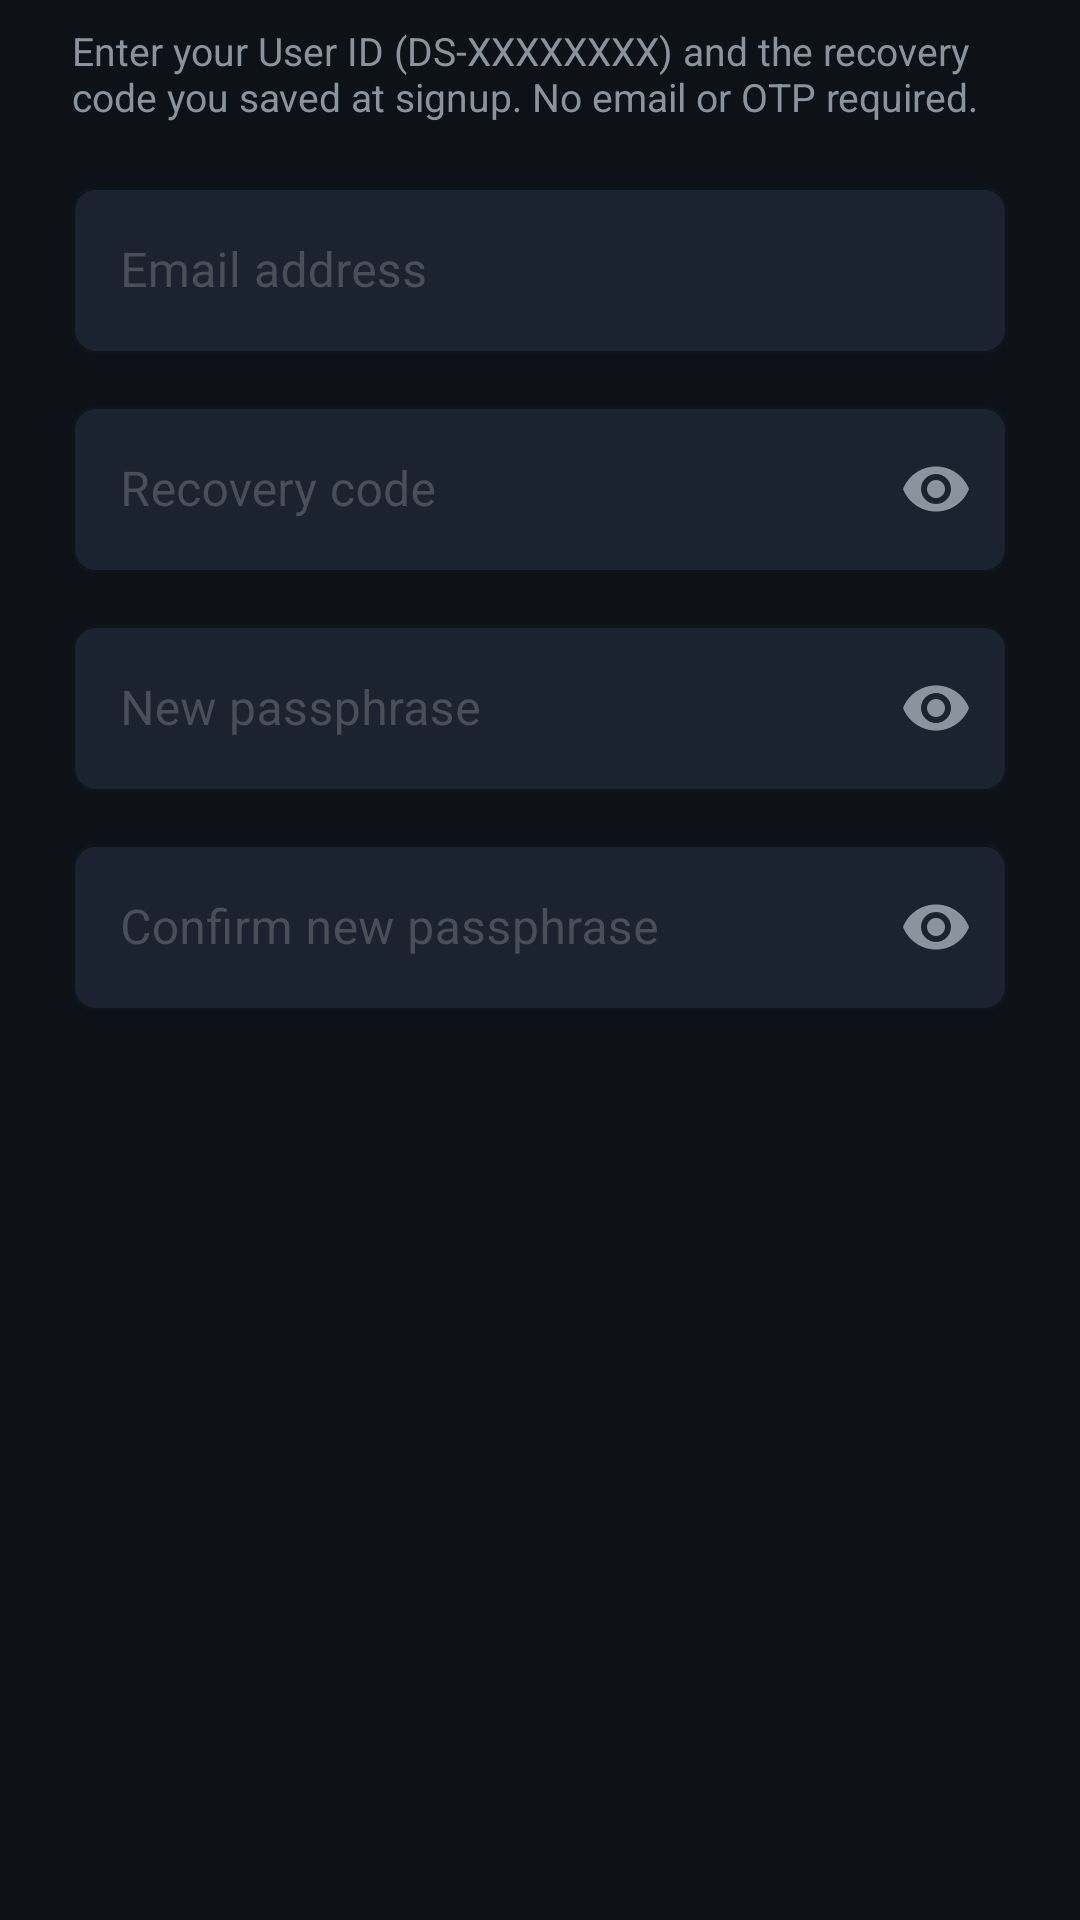

Here is an Android app screen rendered from its layout file. Give the layout XML and the strings, colors and styles it references.
<!-- AndroidManifest.xml: application theme Theme.DuoShield -->
<!-- res/layout/dialog_forgot_passphrase.xml -->
<?xml version="1.0" encoding="utf-8"?>
<ScrollView
    xmlns:android="http://schemas.android.com/apk/res/android"
    xmlns:app="http://schemas.android.com/apk/res-auto"
    android:layout_width="match_parent"
    android:layout_height="wrap_content">

    <LinearLayout
        android:layout_width="match_parent"
        android:layout_height="wrap_content"
        android:orientation="vertical"
        android:paddingStart="24dp"
        android:paddingEnd="24dp"
        android:paddingTop="8dp"
        android:paddingBottom="16dp">

        <TextView
            android:layout_width="match_parent"
            android:layout_height="wrap_content"
            android:layout_marginBottom="16dp"
            android:text="@string/reset_passphrase_description"
            android:textColor="@color/ds_text_secondary"
            android:textSize="13sp" />

        <com.google.android.material.textfield.TextInputLayout
            android:id="@+id/tilResetEmail"
            style="@style/Widget.DuoShield.TextInput"
            android:layout_width="match_parent"
            android:layout_height="wrap_content"
            android:hint="@string/hint_email"
            app:startIconDrawable="@drawable/ic_person"
            app:startIconTint="@color/ds_text_secondary">

            <com.google.android.material.textfield.TextInputEditText
                android:id="@+id/etResetEmail"
                android:layout_width="match_parent"
                android:layout_height="wrap_content"
                android:inputType="textEmailAddress"
                android:textColor="@color/ds_text_primary"
                android:imeOptions="actionNext" />
        </com.google.android.material.textfield.TextInputLayout>

        <com.google.android.material.textfield.TextInputLayout
            android:id="@+id/tilResetRecovery"
            style="@style/Widget.DuoShield.TextInput"
            android:layout_width="match_parent"
            android:layout_height="wrap_content"
            android:layout_marginTop="12dp"
            android:hint="@string/hint_recovery_code"
            app:startIconDrawable="@drawable/ic_lock"
            app:startIconTint="@color/ds_text_secondary"
            app:endIconMode="password_toggle"
            app:endIconTint="@color/ds_text_secondary">

            <com.google.android.material.textfield.TextInputEditText
                android:id="@+id/etResetRecovery"
                android:layout_width="match_parent"
                android:layout_height="wrap_content"
                android:inputType="textPassword"
                android:textColor="@color/ds_text_primary"
                android:imeOptions="actionNext" />
        </com.google.android.material.textfield.TextInputLayout>

        <com.google.android.material.textfield.TextInputLayout
            android:id="@+id/tilNewPassphrase"
            style="@style/Widget.DuoShield.TextInput"
            android:layout_width="match_parent"
            android:layout_height="wrap_content"
            android:layout_marginTop="12dp"
            android:hint="@string/hint_new_passphrase"
            app:startIconDrawable="@drawable/ic_lock"
            app:startIconTint="@color/ds_text_secondary"
            app:endIconMode="password_toggle"
            app:endIconTint="@color/ds_text_secondary">

            <com.google.android.material.textfield.TextInputEditText
                android:id="@+id/etNewPassphrase"
                android:layout_width="match_parent"
                android:layout_height="wrap_content"
                android:inputType="textPassword"
                android:textColor="@color/ds_text_primary"
                android:imeOptions="actionNext" />
        </com.google.android.material.textfield.TextInputLayout>

        <com.google.android.material.textfield.TextInputLayout
            android:id="@+id/tilConfirmPassphrase"
            style="@style/Widget.DuoShield.TextInput"
            android:layout_width="match_parent"
            android:layout_height="wrap_content"
            android:layout_marginTop="12dp"
            android:hint="@string/hint_confirm_passphrase"
            app:startIconDrawable="@drawable/ic_lock"
            app:startIconTint="@color/ds_text_secondary"
            app:endIconMode="password_toggle"
            app:endIconTint="@color/ds_text_secondary">

            <com.google.android.material.textfield.TextInputEditText
                android:id="@+id/etConfirmPassphrase"
                android:layout_width="match_parent"
                android:layout_height="wrap_content"
                android:inputType="textPassword"
                android:textColor="@color/ds_text_primary"
                android:imeOptions="actionDone" />
        </com.google.android.material.textfield.TextInputLayout>

        <TextView
            android:id="@+id/tvResetError"
            android:layout_width="match_parent"
            android:layout_height="wrap_content"
            android:layout_marginTop="10dp"
            android:gravity="center"
            android:textColor="@color/ds_danger"
            android:textSize="13sp"
            android:visibility="gone" />

    </LinearLayout>
</ScrollView>
<!-- resources referenced by this layout -->
<resources>
  <color name="ds_danger">#F85149</color>
  <color name="ds_text_primary">#E6EDF3</color>
  <color name="ds_text_secondary">#8B949E</color>
  <string name="hint_confirm_passphrase">Confirm new passphrase</string>
  <string name="hint_email">Email address</string>
  <string name="hint_new_passphrase">New passphrase</string>
  <string name="hint_recovery_code">Recovery code</string>
  <string name="reset_passphrase_description">Enter your User ID (DS-XXXXXXXX) and the recovery code you saved at signup. No email or OTP required.</string>
  <style name="Widget.DuoShield.TextInput" parent="Widget.MaterialComponents.TextInputLayout.OutlinedBox">
          <item name="boxBackgroundColor">@color/ds_input_bg</item>
          <item name="boxStrokeColor">@color/ds_input_border_focus</item>
          <item name="boxStrokeWidth">1dp</item>
          <item name="hintTextColor">@color/ds_text_secondary</item>
          <item name="android:textColorHint">@color/ds_text_tertiary</item>
      </style>
  <color name="ds_input_bg">#1C2330</color>
  <color name="ds_input_border_focus">#2AABB8</color>
  <color name="ds_text_tertiary">#484F58</color>
  <color name="ds_accent">#2AABB8</color>
  <color name="ds_accent_dim">#1A6E79</color>
  <color name="ds_text_on_accent">#FFFFFF</color>
  <color name="ds_surface">#161B22</color>
  <color name="ds_background">#0E1117</color>
  <color name="ds_accent_ripple">#332AABB8</color>
  <color name="ds_toolbar">#161B22</color>
  <style name="ShapeSmall" parent="ShapeAppearance.MaterialComponents.SmallComponent">
          <item name="cornerFamily">rounded</item>
          <item name="cornerSize">8dp</item>
      </style>
  <style name="ShapeMedium" parent="ShapeAppearance.MaterialComponents.MediumComponent">
          <item name="cornerFamily">rounded</item>
          <item name="cornerSize">12dp</item>
      </style>
  <style name="ShapeLarge" parent="ShapeAppearance.MaterialComponents.LargeComponent">
          <item name="cornerFamily">rounded</item>
          <item name="cornerSize">16dp</item>
      </style>
  <style name="WindowAnim.DuoShield" parent="@android:style/Animation.Activity">
          <item name="android:activityOpenEnterAnimation">@anim/slide_in_right</item>
          <item name="android:activityOpenExitAnimation">@anim/slide_out_left</item>
          <item name="android:activityCloseEnterAnimation">@anim/slide_in_left</item>
          <item name="android:activityCloseExitAnimation">@anim/slide_out_right</item>
      </style>
  <style name="Theme.DuoShield.Dialog" parent="ThemeOverlay.MaterialComponents.MaterialAlertDialog">
          <item name="colorSurface">@color/ds_surface_2</item>
          <item name="colorOnSurface">@color/ds_text_primary</item>
          <item name="colorPrimary">@color/ds_accent</item>
          <item name="android:backgroundDimAmount">0.7</item>
      </style>
  <style name="Theme.DuoShield.BottomSheet" parent="Theme.MaterialComponents.BottomSheetDialog">
          <item name="bottomSheetStyle">@style/Widget.DuoShield.BottomSheet</item>
          <item name="android:statusBarColor">@color/transparent</item>
      </style>
  <style name="Widget.DuoShield.Switch" parent="Widget.MaterialComponents.CompoundButton.Switch">
          <item name="colorPrimary">@color/ds_accent</item>
          <item name="colorControlNormal">@color/ds_text_tertiary</item>
      </style>
  <color name="ds_surface_2">#1C2330</color>
  <style name="Widget.DuoShield.BottomSheet" parent="Widget.MaterialComponents.BottomSheet.Modal">
          <item name="backgroundTint">@color/ds_surface_2</item>
          <item name="shapeAppearance">@style/ShapeLarge</item>
      </style>
  <color name="transparent">#00000000</color>
</resources>
